Run: headless pygame with SDL's dummy video driver; simulated clock (each Clock.tick advances the game by its frame time, no real sleeping); random seed 0; keys injected as events and as key.get_pressed() state; mouse plan: one left click at the window centre at the start of phase 2, then a move to the lower-right quarter at the start of phase 3.
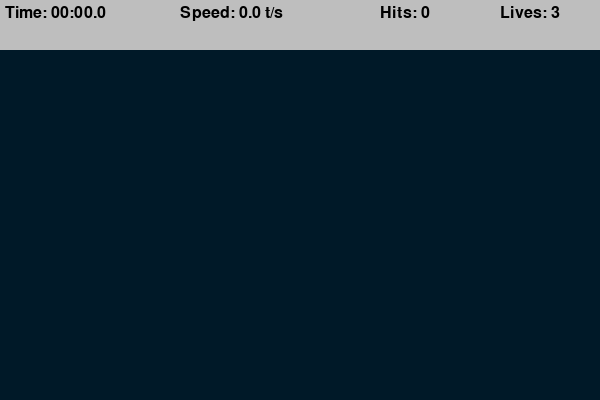
Frame 1 of 4 · flips 1–60 · no input
Frame 2 of 4 · flips 61–180 · clicked the window centre · tapped SPACE, RETURN · held RIGHT (→), D · screen unchanged from frame 1, image omitted
Frame 3 of 4 · flips 181–300 · moved the mouse to the lower-right quarter · held DOWN (↓), S · screen unchanged from frame 2, image omitted
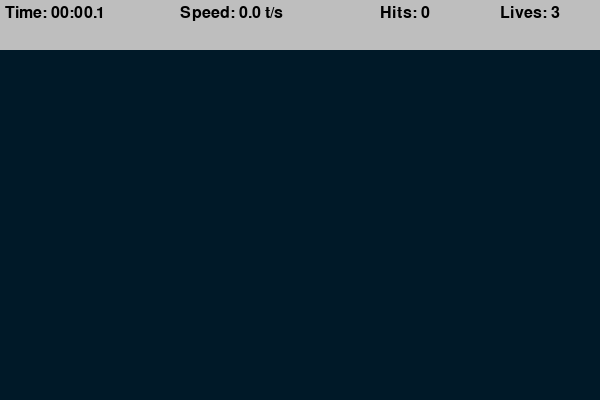
Frame 4 of 4 · flips 301–420 · held LEFT (←), A, UP (↑), W

The pygame program that drew these frames:

#aim trainer
import math
import random
import time
import pygame
pygame.init()

WIDTH, HEIGHT = 600, 400

WIN = pygame.display.set_mode((WIDTH, HEIGHT))
pygame.display.set_caption("Aim Trainer")

TARGET_INCREMENT = 400 #milli second
TARGET_EVENT = pygame.USEREVENT

TARGET_PADDING = 30

#RGB = define a color with red, green and blue in a range from 0 to 255
BG_COLOR = (0, 25, 40) #(red, green, blue)
LIVES = 3
TOP_BAR_HEIGHT = 50

LABEL_FONT = pygame.font.SysFont('comicsans', 24)

class Target:
    MAX_SIZE = 30
    GROUTH_RATE = 0.2
    COLOR = "red"
    SECOND_COLOR = 'white'

    def __init__(self, x, y):
        self.x = x
        self.y = y
        self.size = 0
        self.grow = True

    def update(self):
        if self.size + self.GROUTH_RATE >= self.MAX_SIZE:
            self.grow = False

        if self.grow:
            self.size += self.GROUTH_RATE
        else:
            self.size -= self.GROUTH_RATE
        
    def draw(self, win):
        pygame.draw.circle(win, self.COLOR, (self.x, self.y), self.size)
        pygame.draw.circle(win, self.SECOND_COLOR, (self.x, self.y), self.size*0.8)
        pygame.draw.circle(win, self.COLOR, (self.x, self.y), self.size*0.6)
        pygame.draw.circle(win, self.SECOND_COLOR, (self.x, self.y), self.size*0.4)

    def collide(self, x, y):
        dis = math.sqrt((self.x - x)**2 + (self.y - y)**2)
        return dis <= self.size

def draw(win, targets):
    win.fill(BG_COLOR)

    for target in targets:
        target.draw(win)


def format_time(secs):
    milli = math.floor(int(secs * 1000 % 1000) / 100)
    seconds = int(round(secs % 60, 1))
    minutes = int(secs // 60)

    return f"{minutes:02d}:{seconds:02d}.{milli}"

def draw_top_bar(win, elapsed_time, targets_pressed, misses):
    pygame.draw.rect(win, 'grey', (0, 0, WIDTH, TOP_BAR_HEIGHT))
    time_label = LABEL_FONT.render(
        f"Time: {format_time(elapsed_time)}", 1, 'black')
    
    speed = round(targets_pressed / elapsed_time, 1)
    speed_label = LABEL_FONT.render(f"Speed: {speed} t/s", 1, 'black')
    
    hits_label = LABEL_FONT.render(f"Hits: {targets_pressed}", 1, 'black')

    live_label = LABEL_FONT.render(f"Lives: {LIVES - misses}", 1, 'black')


    win.blit(time_label, (5, 5))
    win.blit(speed_label, (180, 5))
    win.blit(hits_label, (380, 5))
    win.blit(live_label, (500, 5))

def end_screen(win, elapsed_time, targets_pressed, clicks):
    win.fill(BG_COLOR)
    time_label = LABEL_FONT.render(
        f"Time: {format_time(elapsed_time)}", 1, 'white')
    
    speed = round(targets_pressed / elapsed_time, 1)
    speed_label = LABEL_FONT.render(f"Speed: {speed} t/s", 1, 'white')
    
    hits_label = LABEL_FONT.render(f"Hits: {targets_pressed}", 1, 'white')

    accuracy = round(targets_pressed / clicks * 100, 1)
    accuracy_label = LABEL_FONT.render(f"Accuracy: {accuracy}%", 1, 'white')

    win.blit(time_label, (get_middle(time_label), 30))
    win.blit(speed_label, (get_middle(speed_label), 130))
    win.blit(hits_label, (get_middle(hits_label), 230))
    win.blit(accuracy_label, (get_middle(accuracy_label), 330))

    pygame.display.update()

    run = True
    while run:
        for event in pygame.event.get():
            if event.type == pygame.QUIT or event.type == pygame.KEYDOWN:
                quit()


def get_middle(surface):
    return WIDTH / 2 - surface.get_width()/2


def main():
    run = True
    targets = []
    clock = pygame.time.Clock()

    targets_pressed = 0
    clicks = 0
    misses = 0
    start_time = time.time()

    pygame.time.set_timer(TARGET_EVENT, TARGET_INCREMENT)

    while run:
        clock.tick(60) #Run this code each 60 sec
        click = False
        mouse_pos = pygame.mouse.get_pos()
        elapsed_time = time.time() - start_time

        for event in pygame.event.get():
            if event.type == pygame.QUIT:
                run = False
                break

            if event.type == TARGET_EVENT:
                x = random.randint(TARGET_PADDING, WIDTH - TARGET_PADDING)
                y = random.randint(TARGET_PADDING + TOP_BAR_HEIGHT, HEIGHT - TARGET_PADDING)
                target = Target(x, y)
                targets.append(target)

            if event.type == pygame.MOUSEBUTTONDOWN:
                click = True
                clicks += 1
        
        for target in targets:
            target.update()

            if target.size <= 0:
                targets.remove(target)
                misses += 1

            #When *(sprat operator) used, the argument will be separated. ex. pos = (x,y), *pos = x, y
            if click and target.collide(*mouse_pos):
                targets.remove(target)
                targets_pressed += 1
            
        if misses >= LIVES:
            end_screen(WIN, elapsed_time, targets_pressed, clicks) #End game

        draw(WIN, targets)
        draw_top_bar(WIN, elapsed_time, targets_pressed, misses)
        pygame.display.update()
    


    pygame.quit()

if __name__ == "__main__":
    main()
